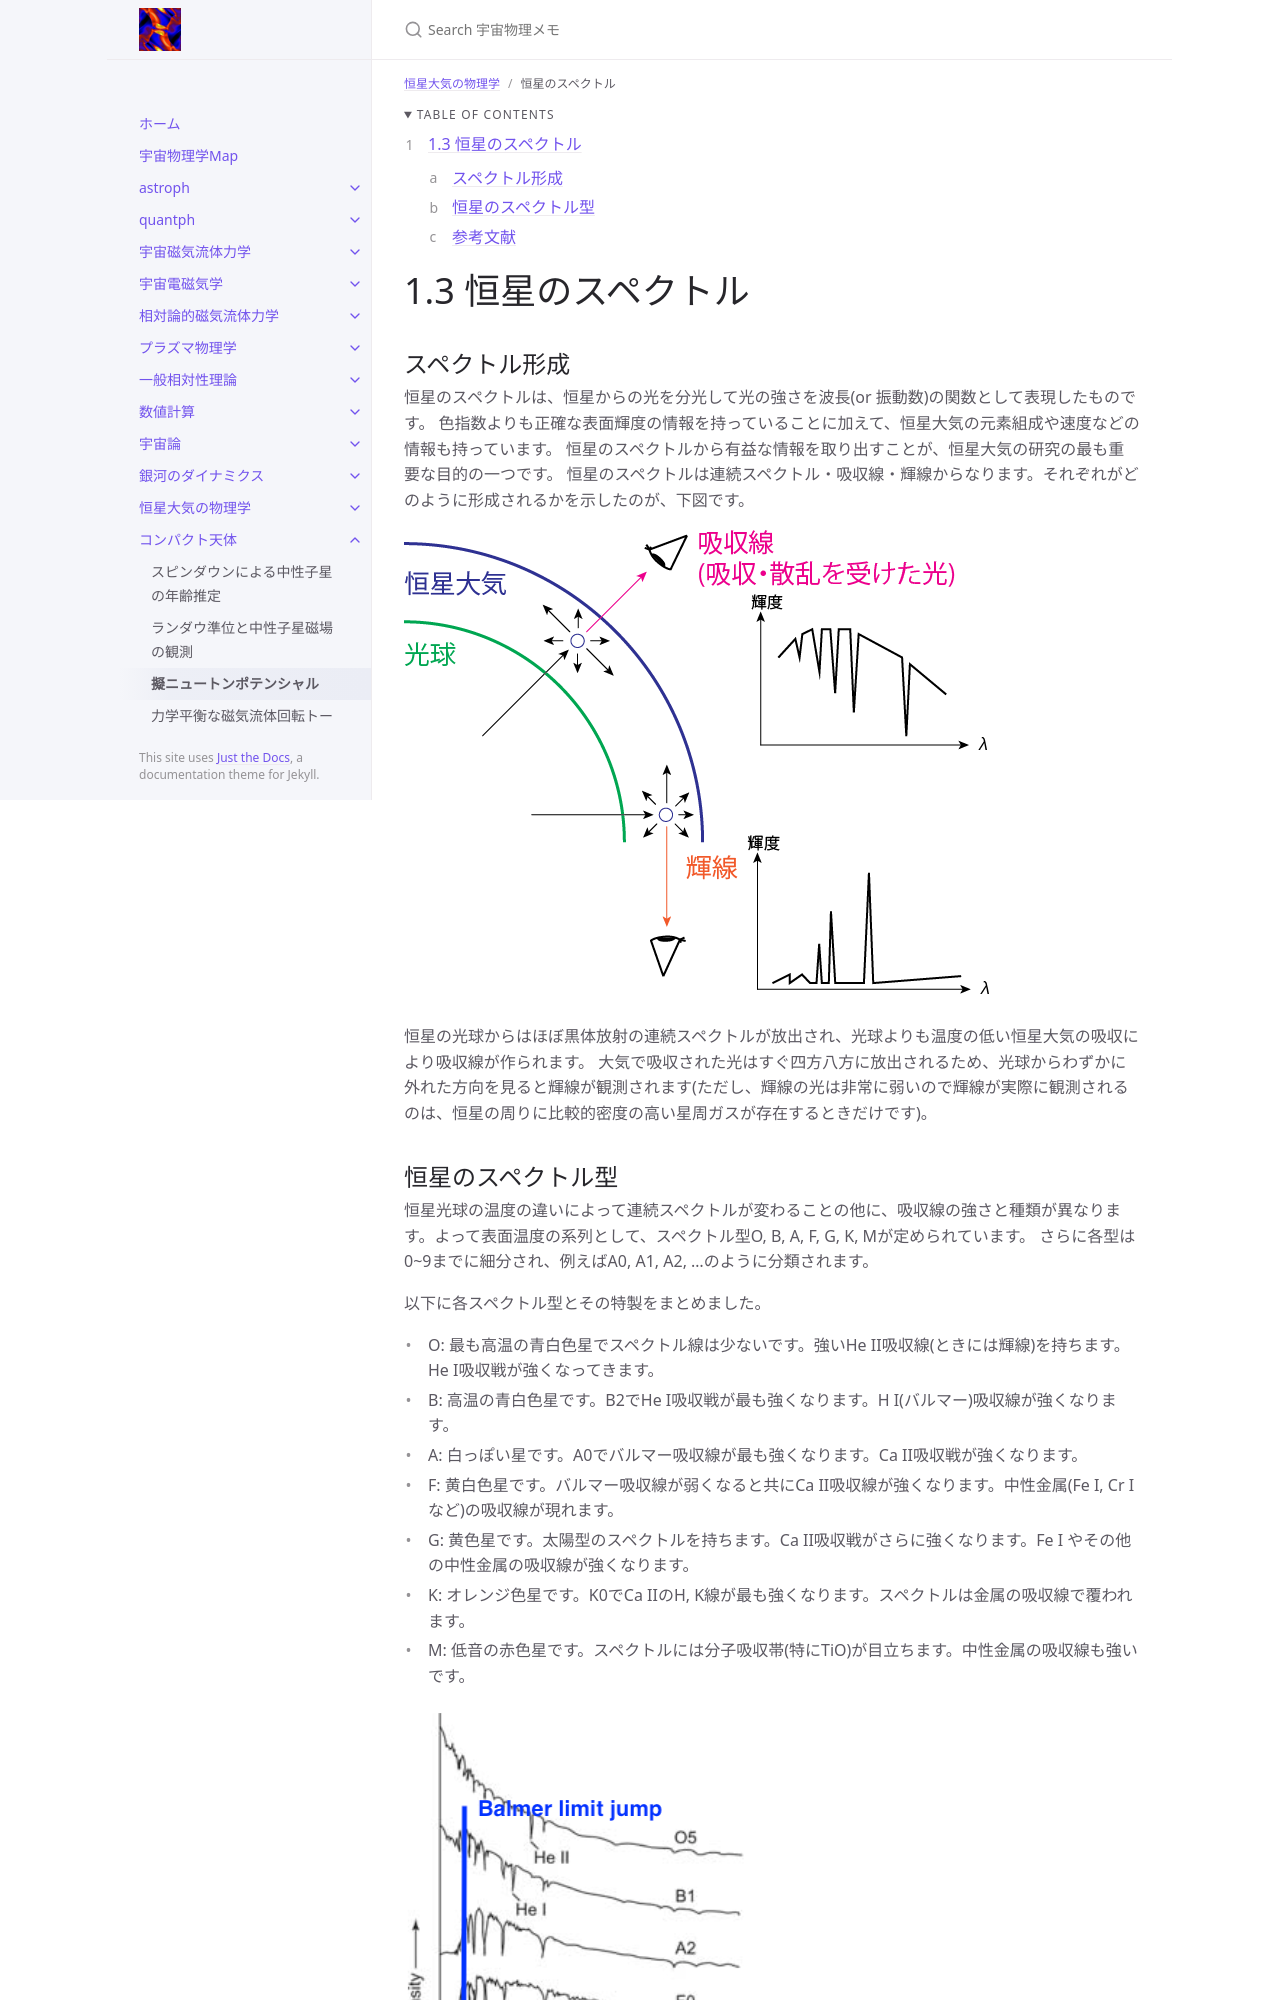

repository: github-nakasho/github-nakasho.github.io · page: docs/atmos/spectrum.html · generator: jekyll

---
layout: default
title: 恒星のスペクトル
parent: 恒星大気の物理学
math: mathjax3
permalink: /atmos/spectrum
nav_order: 3
---

{: .no_toc }

<details open markdown="block">
  <summary>
    Table of contents
  </summary>
  {: .text-delta }
1. TOC
{:toc}
</details>

{% include adsense.html %}

# 1.3 恒星のスペクトル

## スペクトル形成

恒星のスペクトルは、恒星からの光を分光して光の強さを波長(or 振動数)の関数として表現したものです。
色指数よりも正確な表面輝度の情報を持っていることに加えて、恒星大気の元素組成や速度などの情報も持っています。
恒星のスペクトルから有益な情報を取り出すことが、恒星大気の研究の最も重要な目的の一つです。
恒星のスペクトルは連続スペクトル・吸収線・輝線からなります。それぞれがどのように形成されるかを示したのが、下図です。

![スペクトル形成の概略図。](/assets/images/atmos/spectra_formulation.png)

恒星の光球からはほぼ黒体放射の連続スペクトルが放出され、光球よりも温度の低い恒星大気の吸収により吸収線が作られます。
大気で吸収された光はすぐ四方八方に放出されるため、光球からわずかに外れた方向を見ると輝線が観測されます(ただし、輝線の光は非常に弱いので輝線が実際に観測されるのは、恒星の周りに比較的密度の高い星周ガスが存在するときだけです)。
